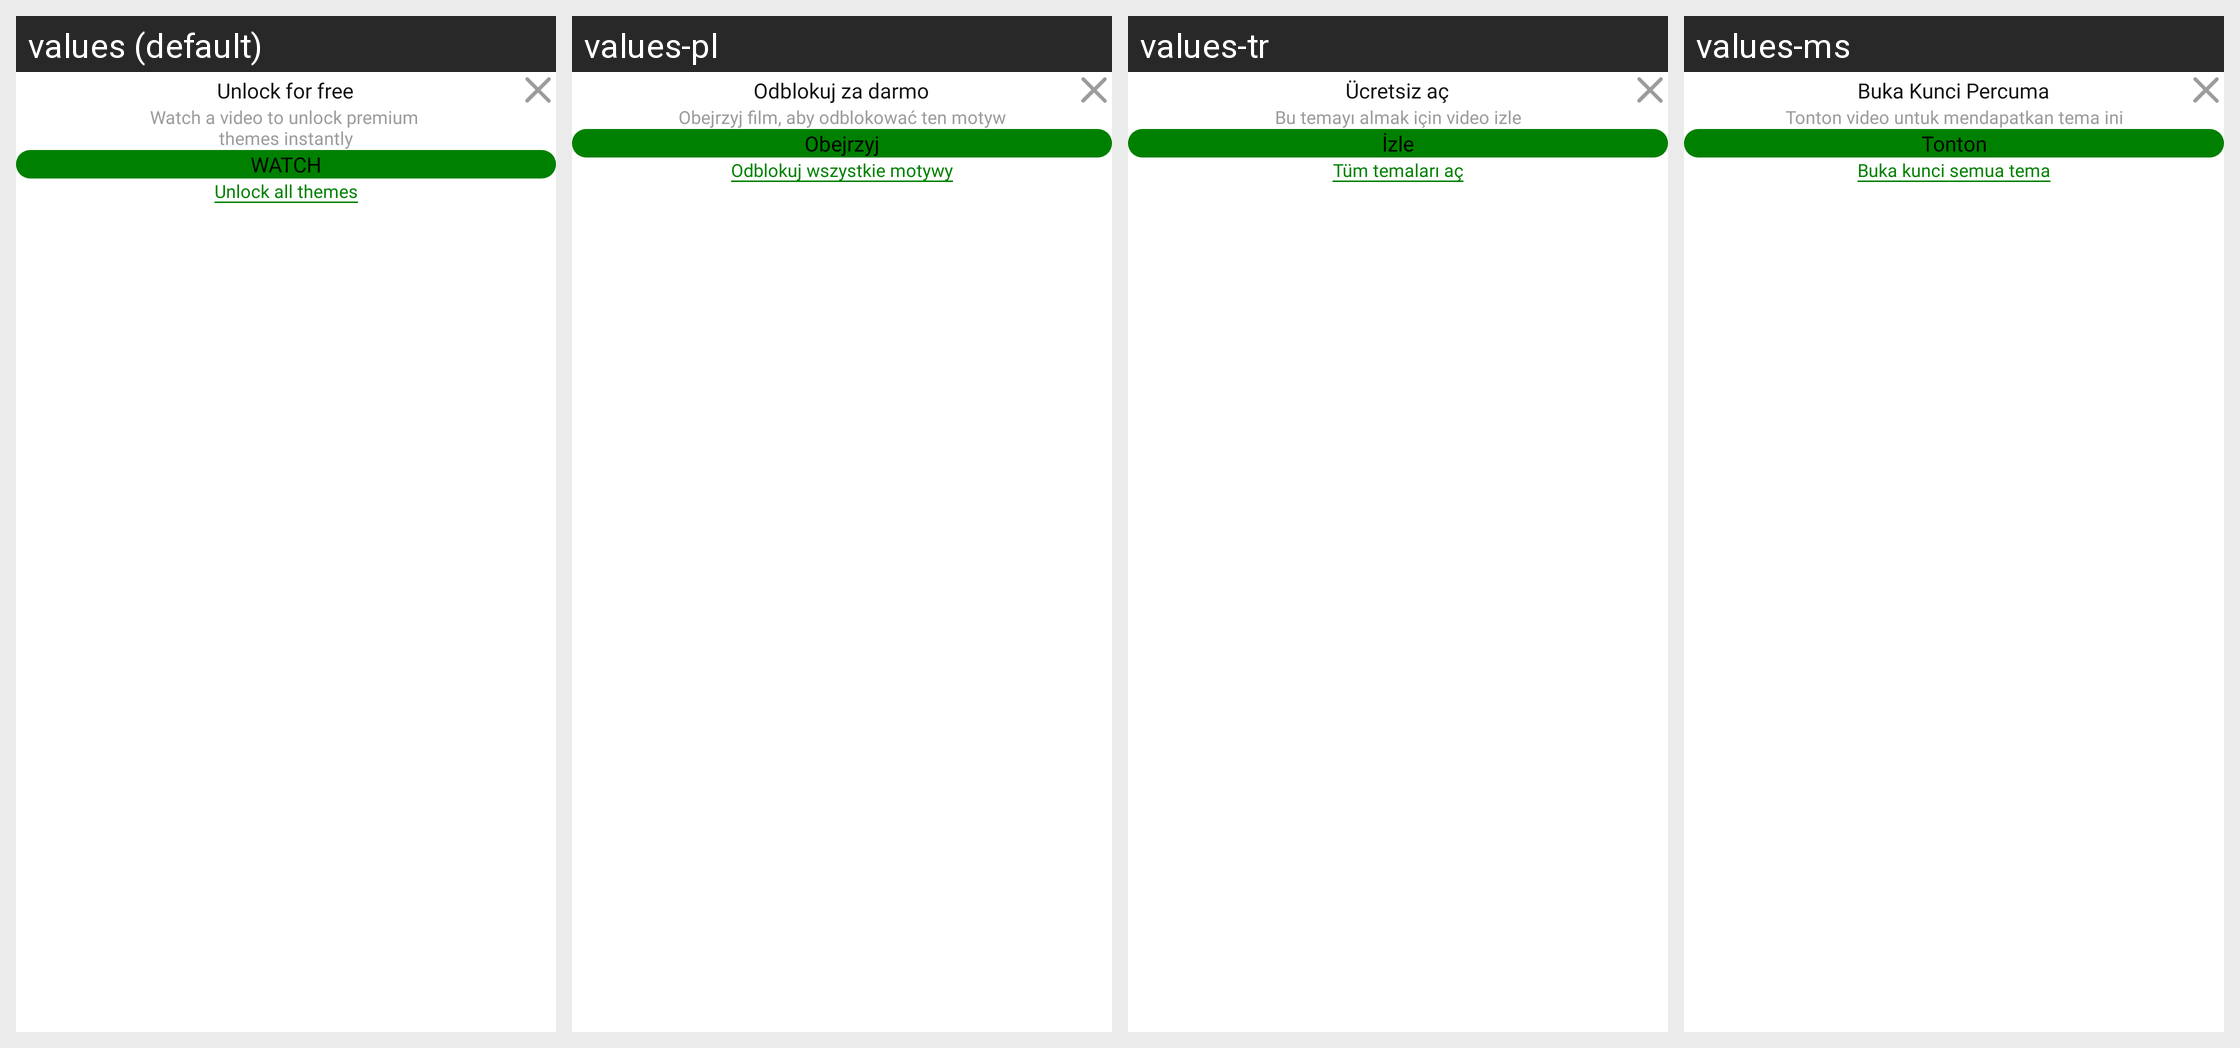

Locale-by-locale string values for the Android screen shown in this grid:
Android screen res/layout/fragment_rewarded_dialogue.xml rendered under 4 locales, left to right: values (default), values-pl, values-tr, values-ms. Device: Nexus 5 (rendered at 1080×1920; each locale shown at half size, 540×960, under a caption strip naming it); theme Theme.BaseProject_2023.
Other locales in the repository, not shown: values-ar, values-es, values-fr, values-in, values-ja, values-ko, values-pt, values-ru, values-th, values-vi.
Strings drawn on this screen, with the default value and each locale's value (text and hints the layout hard-codes, and strings that could not be matched under every locale, appear in the picture but are not listed):

unlock_for_free
  values: Unlock for free
  values-pl: Odblokuj za darmo
  values-tr: Ücretsiz aç
  values-ms: Buka Kunci Percuma

watch_video_theme
  values: Watch a video to unlock premium 
      themes instantly
  values-pl: Obejrzyj film, aby odblokować ten motyw
  values-tr: Bu temayı almak için video izle
  values-ms: Tonton video untuk mendapatkan tema ini

watch
  values: WATCH
  values-pl: Obejrzyj
  values-tr: İzle
  values-ms: Tonton

unlock_all_theme
  values: Unlock all themes
  values-pl: Odblokuj wszystkie motywy
  values-tr: Tüm temaları aç
  values-ms: Buka kunci semua tema
